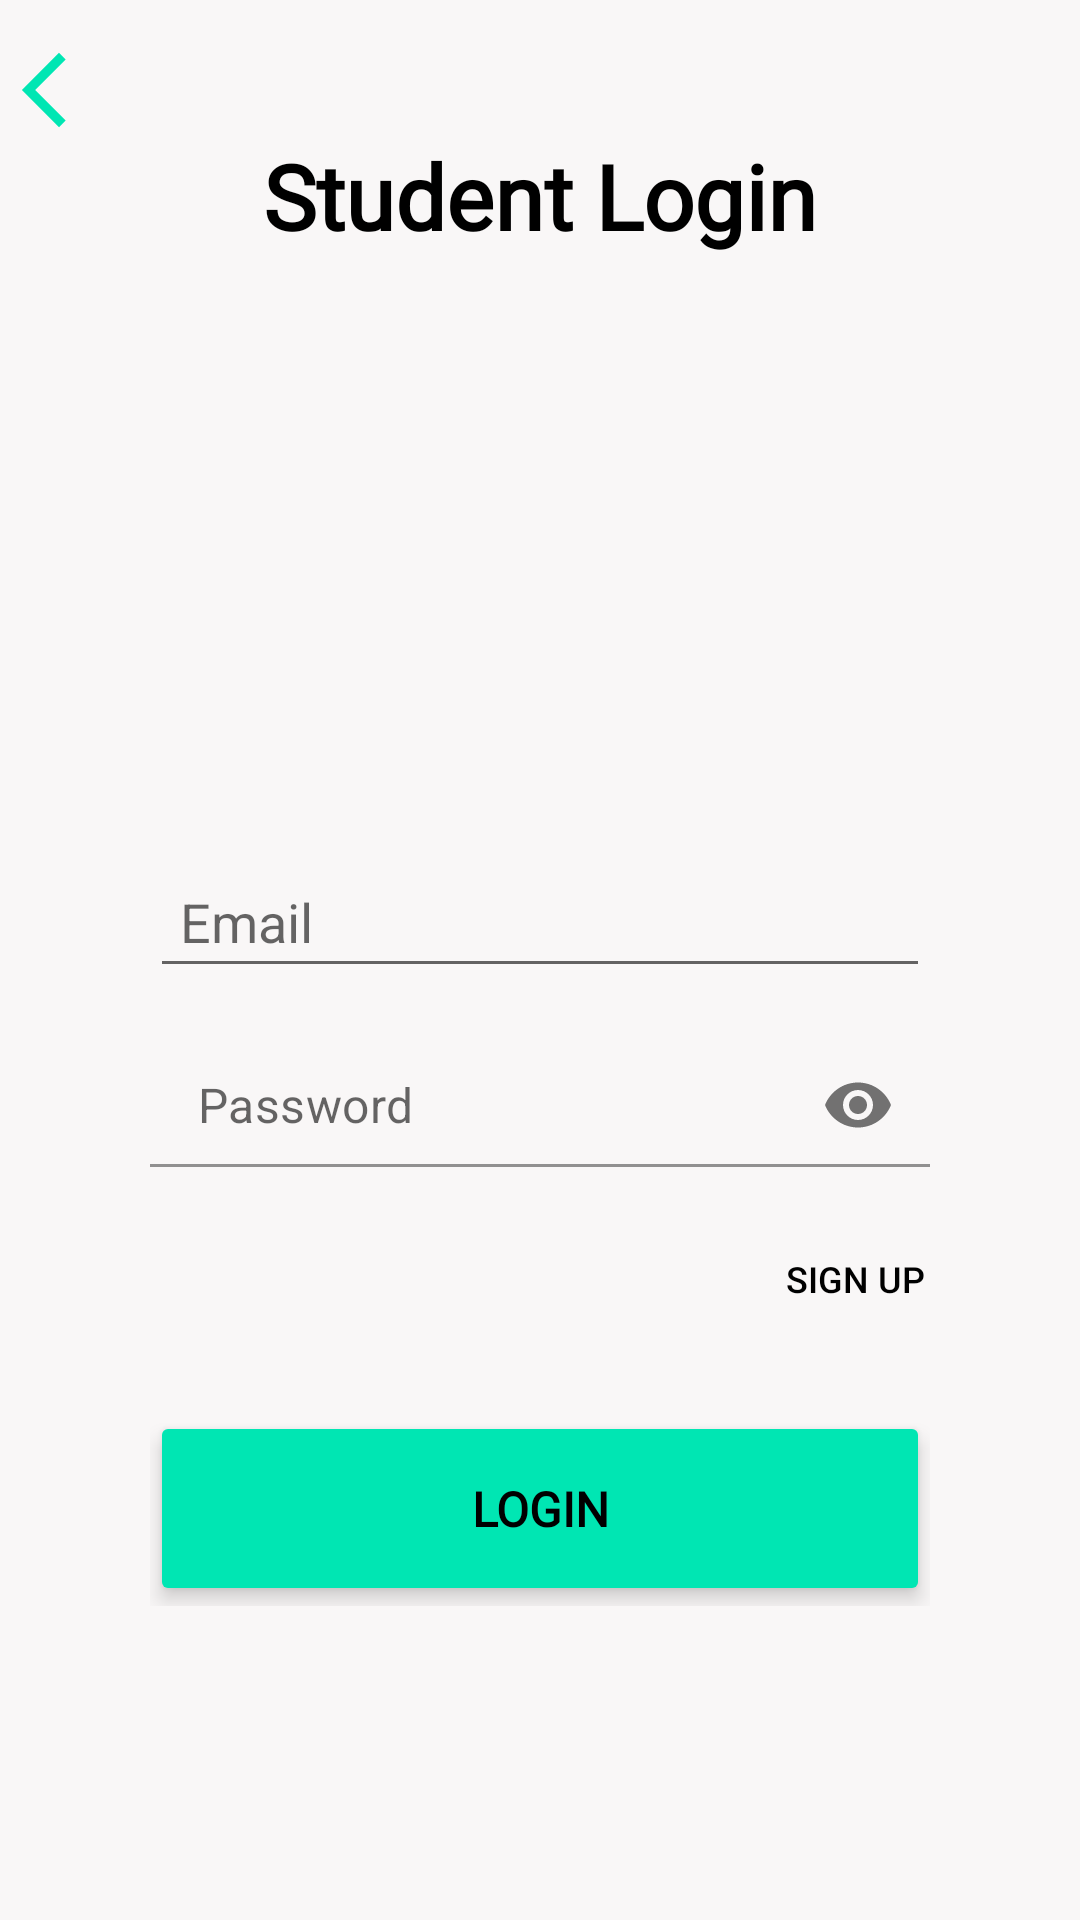

Android layout source for this screen:
<!-- AndroidManifest.xml: application theme Theme.AssessmentApp -->
<!-- res/layout/student_login_3.xml -->
<?xml version="1.0" encoding="utf-8"?>
<RelativeLayout xmlns:android="http://schemas.android.com/apk/res/android"
    xmlns:app="http://schemas.android.com/apk/res-auto"
    xmlns:tools="http://schemas.android.com/tools"
    android:layout_width="match_parent"
    android:layout_height="match_parent"
    android:background="@color/primary_color"
    tools:context=".StudentLogin_3">

    <LinearLayout
        android:layout_width="match_parent"
        android:layout_height="wrap_content"
        android:orientation="vertical">

        <ImageView
            android:id="@+id/backArrow"
            android:layout_width="30dp"
            android:layout_height="30dp"
            android:layout_marginTop="15dp"
            android:background="@drawable/arrow_back"
            android:backgroundTint="#00E6B3" />

        <FrameLayout
            android:id="@+id/framelayout"
            android:layout_width="match_parent"
            android:layout_height="200dp">

            <ImageView
                android:id="@+id/book"
                android:layout_width="230dp"
                android:layout_height="200dp"
                android:layout_gravity="center_horizontal"
                android:layout_marginTop="40dp"
                android:background="@drawable/student" />

            <TextView
                android:id="@+id/tv_assessmentName_facultyDashboard"
                android:layout_width="wrap_content"
                android:layout_height="wrap_content"
                android:layout_gravity="center_horizontal"
                android:fontFamily="@font/comfortaa_bold"
                android:text="Student Login"
                android:textColor="@color/text_primary"
                android:textSize="30dp"
                android:textStyle="bold" />

        </FrameLayout>

        <RelativeLayout
            android:layout_width="wrap_content"
            android:layout_height="wrap_content"
            android:layout_marginLeft="50dp"
            android:layout_marginTop="20dp"
            android:layout_marginRight="50dp">

            <EditText
                android:id="@+id/et_student_loginEmail"
                android:layout_width="match_parent"
                android:layout_height="wrap_content"
                android:layout_marginTop="20dp"
                android:hint="Email"
                android:inputType="textEmailAddress"
                android:padding="10dp" />

            <com.google.android.material.textfield.TextInputLayout
                android:id="@+id/password"
                android:layout_width="match_parent"
                android:layout_height="wrap_content"
                android:layout_below="@id/et_student_loginEmail"
                android:gravity="center"
                app:boxStrokeColor="#00e6b3"
                app:hintEnabled="false"
                app:hintTextColor="#C8C8C8"
                app:passwordToggleEnabled="true">

                <EditText
                    android:id="@+id/et_student_loginPassword"
                    android:layout_width="match_parent"
                    android:layout_height="wrap_content"
                    android:layout_marginTop="15dp"
                    android:background="@color/primary_color"
                    android:hint="Password"
                    android:inputType="textPassword"
            android:padding="10dp" />

        </com.google.android.material.textfield.TextInputLayout>

            <Button
                android:id="@+id/btn_student_signUp"
                android:layout_width="wrap_content"
                android:layout_height="wrap_content"
                android:layout_below="@id/password"
                android:layout_marginLeft="210dp"
                android:layout_marginTop="10dp"
                android:background="#00FFFFFF"
                android:text="Sign up"
                android:textColor="#000000"
                android:textSize="12sp" />

            <Button
                android:id="@+id/btn_student_login"
                android:layout_width="match_parent"
                android:layout_height="65dp"
                android:layout_below="@id/btn_student_signUp"
                android:layout_marginTop="20dp"
                android:backgroundTint="#00e6b3"
                android:elevation="8dp"
                android:fontFamily="@font/cabin"
                android:text="Login"
                android:textColor="@color/text_primary"
                android:textSize="16sp"
                android:textStyle="bold"
                android:translationZ="2dp"
                app:cornerRadius="30dp" />

        </RelativeLayout>

    </LinearLayout>


</RelativeLayout>
<!-- resources referenced by this layout -->
<resources>
  <color name="primary_color">#F9F7F7</color>
  <color name="text_primary">@color/black</color>
  <!-- drawable arrow_back (drawable-v24) -->
  <vector xmlns:android="http://schemas.android.com/apk/res/android"
      android:width="24dp"
      android:height="24dp"
      android:viewportWidth="24"
      android:viewportHeight="24"
      android:tint="#1e2360">
    <path
        android:pathData="M17.51,3.87L15.73,2.1 5.84,12l9.9,9.9 1.77,-1.77L9.38,12l8.13,-8.13z"
        android:fillColor="#000000"/>
  </vector>
  <style name="Theme.AssessmentApp" parent="Theme.MaterialComponents.DayNight.DarkActionBar">
          
          <item name="colorPrimary">@color/purple_500</item>
          <item name="colorPrimaryVariant">@color/purple_700</item>
          <item name="colorOnPrimary">@color/white</item>
          
          <item name="colorSecondary">@color/teal_200</item>
          <item name="colorSecondaryVariant">@color/teal_700</item>
          <item name="colorOnSecondary">@color/black</item>
          
          <item name="android:statusBarColor" tools:targetApi="l">?attr/colorPrimaryVariant</item>
          
      </style>
  <color name="black">#FF000000</color>
  <color name="purple_500">#FF6200EE</color>
  <color name="purple_700">#FF3700B3</color>
  <color name="white">#FFFFFFFF</color>
  <color name="teal_200">#FF03DAC5</color>
  <color name="teal_700">#FF018786</color>
</resources>
